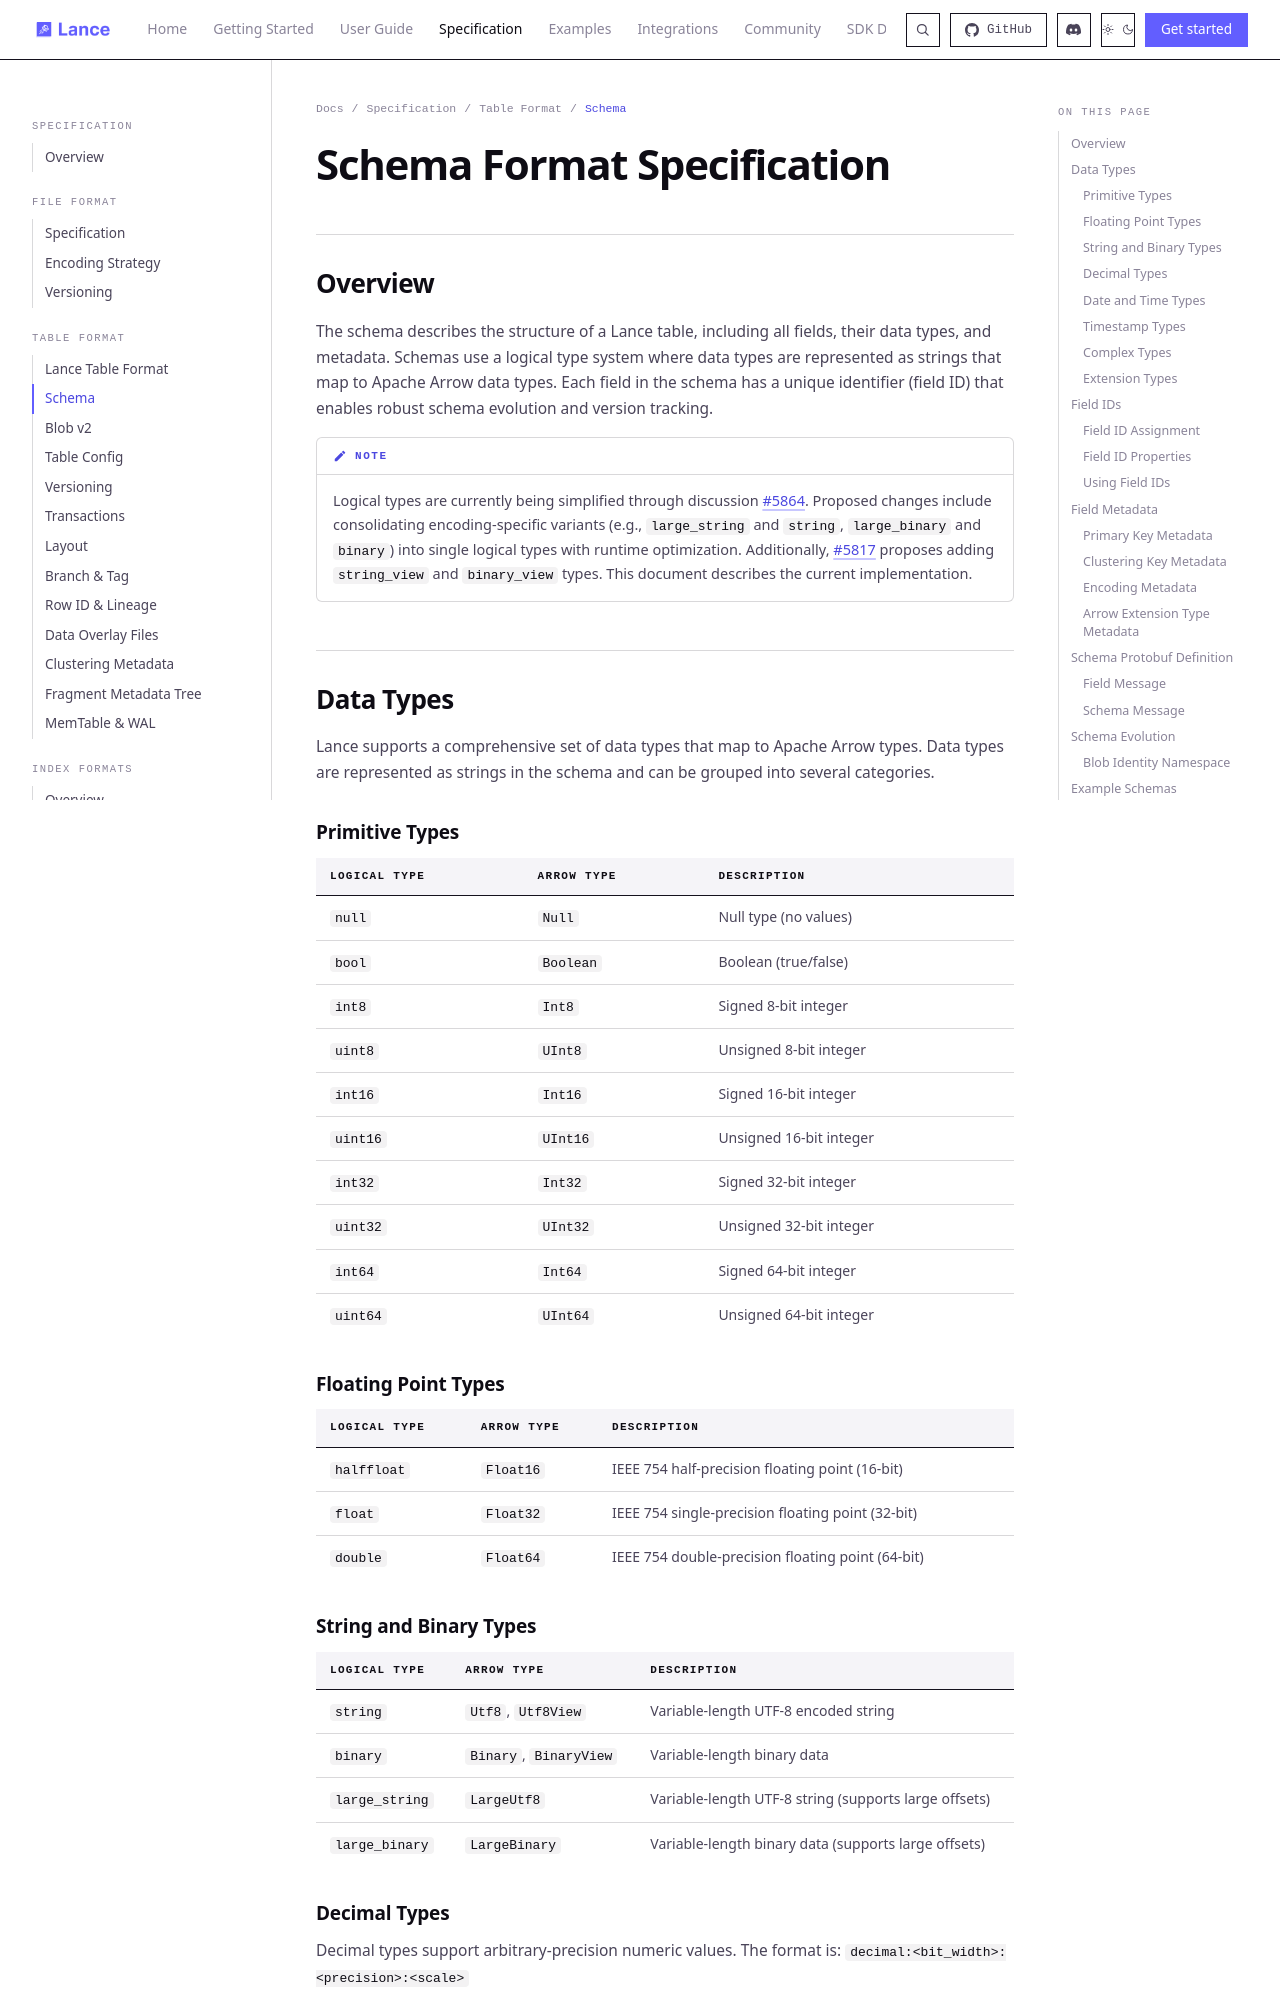

repository: niraj-mx07/lance · page: format/table/schema/index.html · generator: mkdocs

# Schema Format Specification

## Overview

The schema describes the structure of a Lance table, including all fields, their data types, and metadata.
Schemas use a logical type system where data types are represented as strings that map to Apache Arrow data types.
Each field in the schema has a unique identifier (field ID) that enables robust schema evolution and version tracking.

!!! note

    Logical types are currently being simplified through discussion [#5864](https://github.com/lance-format/lance/discussions/5864).
    Proposed changes include consolidating encoding-specific variants (e.g., `large_string` and `string`, `large_binary` and `binary`)
    into single logical types with runtime optimization. Additionally, [#5817](https://github.com/lance-format/lance/discussions/5817) proposes adding
    `string_view` and `binary_view` types. This document describes the current implementation.

## Data Types

Lance supports a comprehensive set of data types that map to Apache Arrow types.
Data types are represented as strings in the schema and can be grouped into several categories.

### Primitive Types

| Logical Type | Arrow Type | Description |
|---|---|---|
| `null` | `Null` | Null type (no values) |
| `bool` | `Boolean` | Boolean (true/false) |
| `int8` | `Int8` | Signed 8-bit integer |
| `uint8` | `UInt8` | Unsigned 8-bit integer |
| `int16` | `Int16` | Signed 16-bit integer |
| `uint16` | `UInt16` | Unsigned 16-bit integer |
| `int32` | `Int32` | Signed 32-bit integer |
| `uint32` | `UInt32` | Unsigned 32-bit integer |
| `int64` | `Int64` | Signed 64-bit integer |
| `uint64` | `UInt64` | Unsigned 64-bit integer |

### Floating Point Types

| Logical Type | Arrow Type | Description |
|---|---|---|
| `halffloat` | `Float16` | IEEE 754 half-precision floating point (16-bit) |
| `float` | `Float32` | IEEE 754 single-precision floating point (32-bit) |
| `double` | `Float64` | IEEE 754 double-precision floating point (64-bit) |

### String and Binary Types

| Logical Type | Arrow Type | Description |
|---|---|---|
| `string` | `Utf8`, `Utf8View` | Variable-length UTF-8 encoded string |
| `binary` | `Binary`, `BinaryView` | Variable-length binary data |
| `large_string` | `LargeUtf8` | Variable-length UTF-8 string (supports large offsets) |
| `large_binary` | `LargeBinary` | Variable-length binary data (supports large offsets) |
